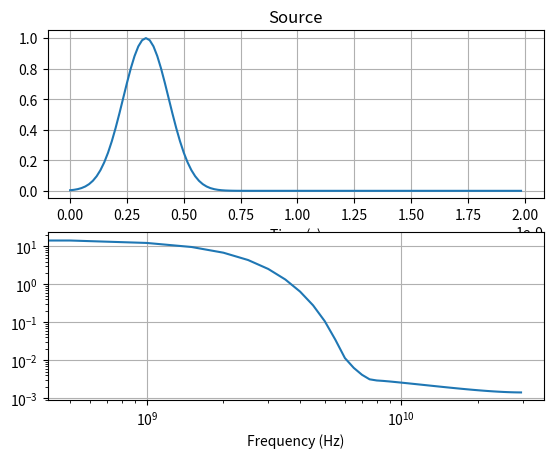
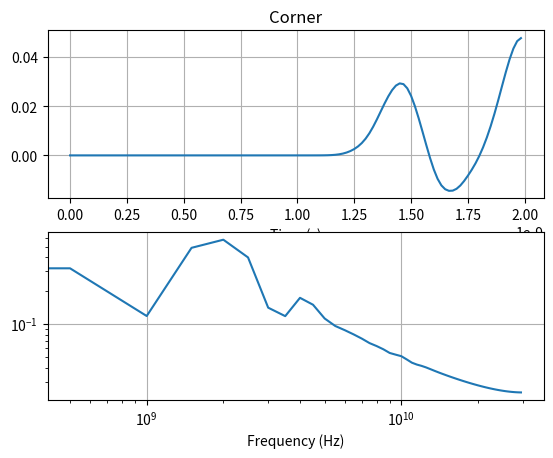
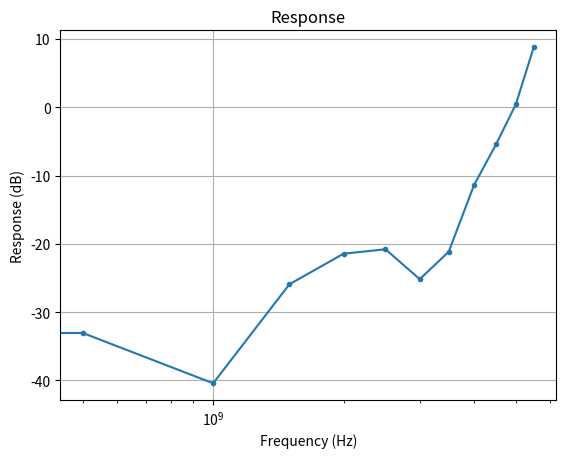

These figures' Python source, in order: (Note: this script raises an exception after producing the figures.)
#! /usr/bin/python3

import numpy as np
import matplotlib as mpl
import matplotlib.pyplot as plt
import matplotlib.animation as animation
import matplotlib.collections as collections
from matplotlib import cm
from scipy import fftpack

eps0 = 8.8541878176e-12


class Grid2D:
    """FDTD 2D Grid, TM Formulation"""
    def __init__(self, dx, width, length):
        self.dx = dx
        self.dy = dx    # Square cells
        self.x = np.arange(0.0, width, self.dx)
        self.y = np.arange(0.0, length, self.dy)
        self.ndx = len(self.x)
        self.ndy = len(self.y)
        self.dt = min(self.dx, self.dy) / (2 * 3e8)
        self.ez = np.zeros((self.ndx, self.ndy))
        self.hx = np.zeros((self.ndx, self.ndy))
        self.hy = np.zeros((self.ndx, self.ndy))
        self.ca = np.ones((self.ndx, self.ndy))
        self.cb = 0.5 * np.ones((self.ndx, self.ndy))
        self.sources = []
        self.probes = []
        self.data = []

    def __repr__(self):
        s = 'ndx {0:} ndy {1:}\n'.format(self.ndx, self.ndy) \
            + 'x   {0:.3e} y {1:.3e}   m\n'.format(max(self.x), max(self.y)) \
            + 'dx  {0:.3e} dy {1:.3e}  m\n'.format(self.dx, self.dy) \
            + 'dt  {0:.3e}   s'.format(self.dt)
        return s

    def set_material(self, start, stop, er=1.0, cond=0.0):
        indices = (self.x >= start[0]) & (self.x <= stop[0]) \
                  & (self.y >= start[1]) & (self.y <= stop[1])
        eaf = self.dt * cond / (2 * eps0 * er)
        self.ca[indices] = (1 - eaf) / (1 + eaf)
        self.cb[indices] = 0.5 / (er * (1 + eaf))

    def solve(self, total_time, n_frames=125):
        self.t = np.arange(total_time, step=self.dt)
        frame_ids = np.linspace(0, len(self.t) - 1,
                                int(n_frames), dtype='int64')
        for probe in self.probes:
            probe.data = np.zeros(len(self.t))

        print('Solving {0} time steps'.format(len(self.t)))
        print_ids = np.linspace(0, len(self.t) - 1, 11, dtype='int64')

        for time_id, time in enumerate(self.t):
            if time_id in print_ids:
                print('Step {0} {1:.0f}%'.format(
                    time_id,
                    100.0 * time_id / len(self.t)))

            for i in range(1, self.ndx):
                for j in range(1, self.ndy):
                    self.ez[i, j] = self.ca[i, j] * self.ez[i, j] + (
                                    self.cb[i, j] * (self.hy[i, j] -
                                                     self.hy[i-1, j] -
                                                     self.hx[i, j] +
                                                     self.hx[i, j-1]))

            for source in self.sources:
                self.ez[source.position[0],
                        source.position[1]] += source.solve(time)

            for i in range(self.ndx - 1):
                for j in range(self.ndy - 1):
                    self.hx[i, j] = self.hx[i, j] + (
                                    0.5 * (self.ez[i, j] -
                                           self.ez[i, j+1]))

            for i in range(self.ndx - 1):
                for j in range(self.ndy - 1):
                    self.hy[i, j] = self.hy[i, j] + (
                                    0.5 * (self.ez[i+1, j] -
                                           self.ez[i, j]))

            for probe in self.probes:
                probe.data[time_id] = self.ez[probe.position[0],
                                              probe.position[1]]

            if time_id in frame_ids:
                self.data.append(self.ez.copy())

        print('Solve complete')

    def add_source(self, source):
        self.sources.append(source)

    def add_probe(self, probe):
        self.probes.append(probe)


class Probe:
    def __init__(self, position, label='Probe'):
        self.position = position
        self.data = np.empty(1)
        self.label = label


class Source:
    def __init__(self, position, label='Source'):
        self.position = position
        self.label = label


class Gaussian(Source):
    def __init__(self, position, label, amplitude, t0, spread):
        super().__init__(position, label)
        self.amplitude = amplitude
        self.spread = spread
        self.t0 = t0

    def solve(self, time):
        return self.amplitude * np.exp(
               -0.5 * ((self.t0 - time)/self.spread) ** 2.0)


class Sinusoid(Source):
    def __init__(self, position, label, amplitude, freq):
        super().__init__(position, label)
        self.freq = freq
        self.amplitude = amplitude

    def solve(self, time):
        return self.amplitude * np.sin(2 * np.pi * self.freq * time)


class SinusoidalGauss(Source):
    """
    Sinusoidally-modulated Gaussian Pulse
    f1 = lower frequency limit
    f2 = upper frequency limit
    bbw = minimum pulse level that is unaffected by computational noise
    bt = maximum allowable pulse level at t = 0
    bf = maximum allowable DC component in frequency domain
    """
    def __init__(self, position, label, f1, f2,
                 bbw=0.0001, bt=0.001, bf=0.001):
        super().__init__(position, label)
        self.fc = 0.5 * (f1 + f2)
        self.alpha = np.pi * (f2 - f1) / np.sqrt(-np.log(bbw))
        self.t0 = np.sqrt(-np.log(bt)) / self.alpha

    def is_ok(self, bf=0.001):
        return self.fc < self.alpha * np.pi / np.sqrt(-np.log(bf))

    def solve(self, time):
        return np.exp(-(self.alpha ** 2) * (time - self.t0) ** 2) \
               * np.cos(2 * np.pi * self.fc * (time - self.t0))


def animate(i, *fargs):
    fig = fargs[0]
    ax = fargs[1]
    surf = fargs[2]
    grid = fargs[3]
    X = fargs[4]
    Y = fargs[5]

    ax.clear()
    surf = plot_ez(fig, ax, X, Y, grid.data[i])

    return surf,


def plot_ez(fig, ax, X, Y, Z):
    surf_args = {'cmap': cm.coolwarm,
                 'linewidth': 0,
                 'antialiased': False}
    surf = ax.plot_surface(X, Y, Z, **surf_args)
    ax.set_zlim(0, 1)
    ax.set_xlabel('x (m)')
    ax.set_ylabel('y (m)')
    ax.set_zlabel('Ez')

    return surf


def plot_time_freq(yt, time, dt, title):
    f = fftpack.fftfreq(len(time), dt)
    F = np.abs(fftpack.fft(yt))
    mask = np.where(f >= 0)

    fig, axes = plt.subplots(2, 1)
    axes[0].plot(time, yt)
    axes[0].set_title(title)
    axes[0].set_xlabel('Time (s)')
    axes[0].grid()

    axes[1].loglog(f[mask], F[mask])
    axes[1].set_xlabel('Frequency (Hz)')
    axes[1].grid()


def plot_response(input, output, time, dt, title='Response'):
    f = fftpack.fftfreq(len(time), dt)
    Fin = np.abs(fftpack.fft(input))
    Fout = np.abs(fftpack.fft(output))
    threshold = 1e-3 * max(Fin)  # bad results with low Fin
    mask = np.where((f >= 0) & (Fin > threshold))
    response = 20 * np.log10(Fout[mask] / Fin[mask])

    fig, ax = plt.subplots()
    ax.semilogx(f[mask], response, marker='.')
    ax.set_title(title)
    ax.set_ylabel('Response (dB)')
    ax.set_xlabel('Frequency (Hz)')
    ax.grid()


def main():
    total_time = 2e-9
    n_frames = 120
    dx = 0.01
    grid = Grid2D(dx, 0.6, 0.6)
    print(grid)
    # grid.set_material(1.0, 1.5, er=4.0, cond=0.04)
    src_pos = np.array([[25], [25]])
    source = Gaussian(src_pos, 'Gaussian', 1.0, 20 * grid.dt, 6 * grid.dt)
    # source = Sinusoid(src_pos, 'Sine 1 GHz', 1.0, 1e9)
    # source = SinusoidalGauss(src_pos, 'Sine-Gauss 1 GHz', 5e8, 2e9)
    grid.add_source(source)
    grid.add_probe(Probe(np.array([[50], [50]]), 'Corner'))
    grid.solve(total_time, n_frames)

    X, Y = np.meshgrid(grid.x, grid.y)

    source_data = source.solve(grid.t)
    plot_time_freq(source_data, grid.t, grid.dt, 'Source')
    for probe in grid.probes:
        plot_time_freq(probe.data, grid.t, grid.dt, probe.label)
    plot_response(source_data, probe.data, grid.t, grid.dt, 'Response')

    fig = plt.figure()
    ax = fig.gca(projection='3d')
    surf = plot_ez(fig, ax, X, Y, grid.data[0])
    fig.colorbar(surf, shrink=0.5, aspect=5)
    ani = animation.FuncAnimation(
        fig, animate, fargs=(fig, ax, surf, grid, X, Y), interval=40,
        frames=len(grid.data))

    f = r"fdtd-2d.gif"
    print('Saving', f, '...', end='')
    writergif = animation.PillowWriter(fps=25)
    ani.save(f, writer=writergif)
    print(' done.')

    plt.show()


if __name__ == '__main__':
    main()
